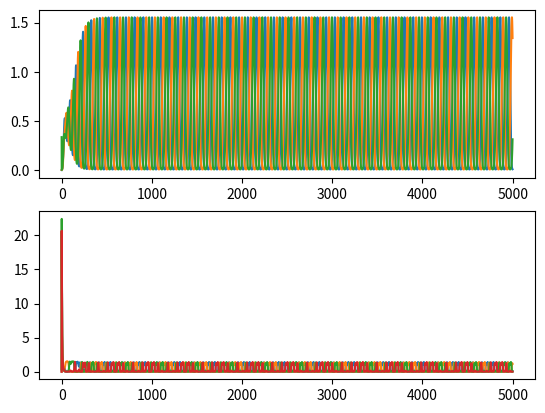

Here is the Python script that generated this plot:
import numpy as np
import matplotlib.pyplot as plt

class shc():
    def __init__(self,kappa,rambda,rho=False,x0=[0,0,0]) -> None:
        self.kappa=kappa
        self.rambda=rambda
        if rho:
            self.rho=rho
        else:
            self.rho=rho(range(len(x0)))
        self.x=np.array(x0)

    def differentiate(self,v):
        return self.kappa*(-self.rambda*self.x-self.rho(v)@S(self.x))
    def update(self,v):
        self.x=self.x+self.differentiate(v)
    def get_x(self):
        return self.x
    def get_v(self):
        return S(self.x)

class rho:
    def __init__(self,sequenses) -> None:
        self.R=np.array([[[5.0 for i in sequenses[0]] for j in sequenses[0]] for k in sequenses])
        for k in range(len(sequenses)):
            for i in range(len(sequenses[0])):
                for j in range(len(sequenses[0])):
                    if i==j:
                        self.R[(k,i,j)]=1
                    elif sequenses[k].index(i)-1==sequenses[k].index(j):
                        self.R[(k,i,j)]=0.5
                    elif i==sequenses[k][0] and j==sequenses[k][-1]:
                        self.R[(k,i,j)]=0.5
    def __call__(self, vvec=[50]):
        self.ret=np.zeros(self.R[0].shape[0])
        for i,v in enumerate(vvec):
            self.ret=self.ret+self.R[i]*v
        return self.ret
def S(x,G0=50,beta=0.5):
    return G0/(1+np.exp(-1*beta*x))




rho2=rho([[0,1,2],[2,1,0],[1,2,0]])
rho1=rho([[0,1,2,3],[3,2,1,0],[1,2,3,0]])



n=5000

x2=S(np.array([[-25],[-20],[-10]]))
x1=S(np.array([[-25],[-20],[-10],[-20]]))
shc2=shc(1/8,0.3,rho2,x2)
shc1=shc(1/2,0.3,rho1,x1)
for i in range(n-1):
    shc2.update([1])
    shc1.update(shc2.get_v())
    x2=np.append(x2,shc2.get_v().reshape(3,1),axis=1)
    x1=np.append(x1,shc1.get_v().reshape(4,1),axis=1)
plt.subplot(211)
for i in range(3):
    plt.plot(range(n),x2[i])
plt.subplot(212)
for i in range(4):
    plt.plot(range(n),x1[i])

plt.show()